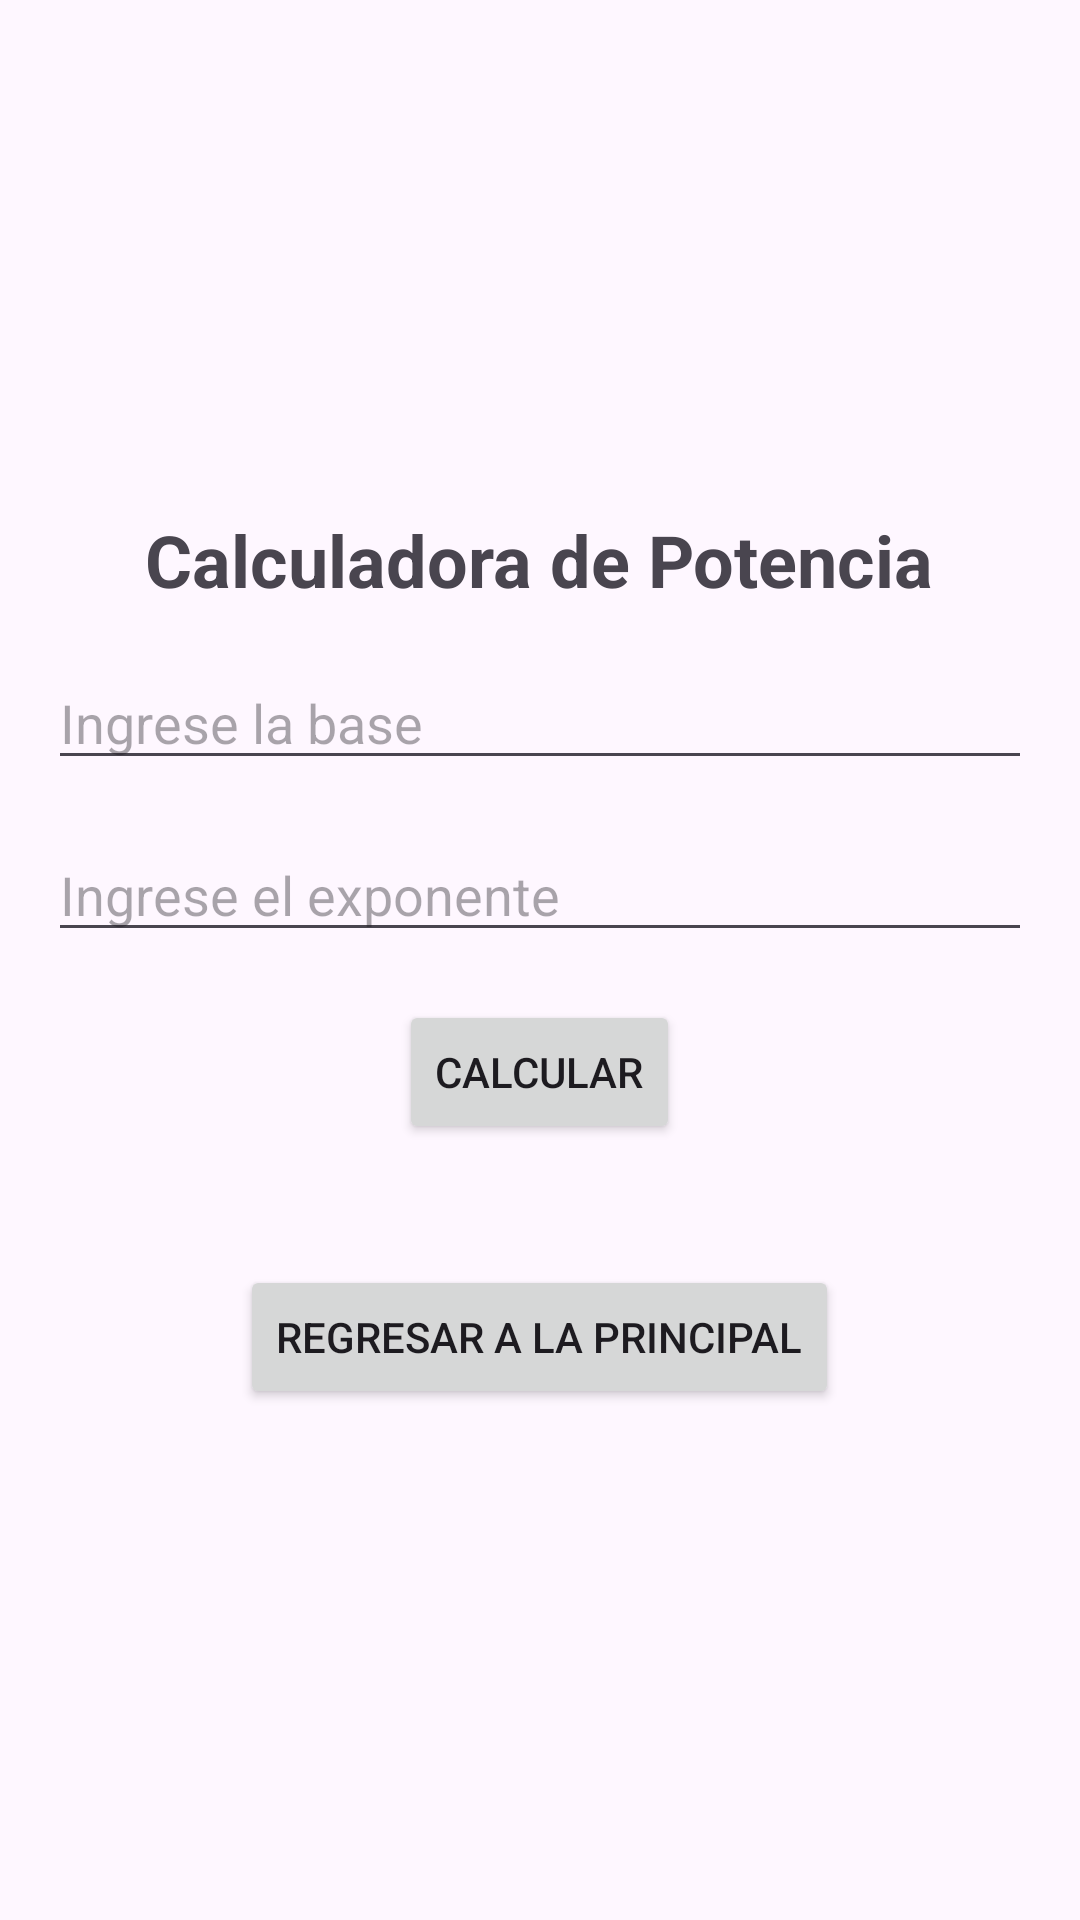

Reconstruct the res/layout file that produces this screen, plus the resources it refers to.
<!-- AndroidManifest.xml: application theme Theme.Mrx7 -->
<!-- res/layout/activity_potencia.xml -->
<?xml version="1.0" encoding="utf-8"?>
<LinearLayout
    xmlns:android="http://schemas.android.com/apk/res/android"
    xmlns:app="http://schemas.android.com/apk/res-auto"
    xmlns:tools="http://schemas.android.com/tools"
    android:layout_width="match_parent"
    android:layout_height="match_parent"
    android:orientation="vertical"
    android:padding="16dp"
    android:gravity="center">

    <TextView
        android:layout_width="wrap_content"
        android:layout_height="wrap_content"
        android:text="Calculadora de Potencia"
        android:textSize="24sp"
        android:textStyle="bold"
        android:layout_gravity="center"/>

    <EditText
        android:id="@+id/etBase"
        android:layout_width="match_parent"
        android:layout_height="wrap_content"
        android:hint="Ingrese la base"
        android:inputType="numberDecimal"
        android:layout_marginTop="16dp"
        android:layout_marginBottom="8dp"/>

    <EditText
        android:id="@+id/etExponente"
        android:layout_width="match_parent"
        android:layout_height="wrap_content"
        android:hint="Ingrese el exponente"
        android:inputType="numberDecimal"
        android:layout_marginTop="8dp"
        android:layout_marginBottom="16dp"/>

    <Button
        android:id="@+id/btnCalcular"
        android:layout_width="wrap_content"
        android:layout_height="wrap_content"
        android:text="Calcular"
        android:layout_gravity="center"/>

    <TextView
        android:id="@+id/tvResultado"
        android:layout_width="wrap_content"
        android:layout_height="wrap_content"
        android:text=""
        android:textSize="18sp"
        android:layout_marginTop="16dp"
        android:layout_gravity="center"/>

    <Button
        android:id="@+id/btnRegresar"
        android:layout_width="wrap_content"
        android:layout_height="wrap_content"
        android:text="Regresar a la Principal"
        />

</LinearLayout>
<!-- resources referenced by this layout -->
<resources>
  <style name="Theme.Mrx7" parent="Base.Theme.Mrx7" />
  <style name="Base.Theme.Mrx7" parent="Theme.Material3.DayNight.NoActionBar">
          
          
      </style>
</resources>
